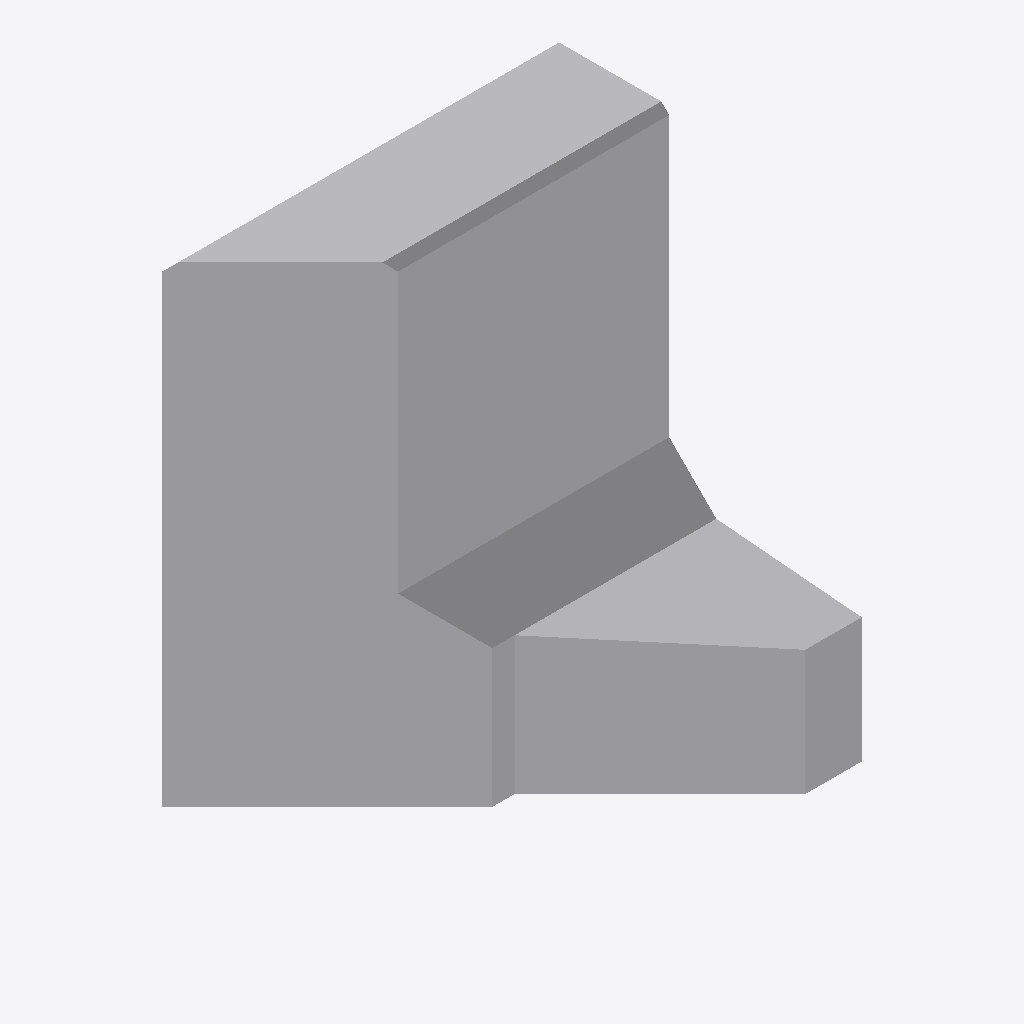
Isometric view of an IFC building model (IFC-SPF (STEP), schema IFC4, length unit metre), seen from the south-west, elements coloured by IFC class: 1 other element (light grey).
Extent 0.495 m × 0.395 m × 0.600 m (x, y, z). Storeys (1): Ebene 0 at 0.00 m. Elements (1): 1 IfcBuildingElementProxy.

HEADER;
FILE_DESCRIPTION(('ViewDefinition [CoordinationView_V2.0]','ExchangeRequirement []'),'2;1');
FILE_NAME('','2024-05-09T14:06:29',(''),(''),'ODA IFC SDK 22.6','22.1.1.516 - Exporter 22.1.1.516 - Default UI','');
FILE_SCHEMA(('IFC4'));
ENDSEC;
DATA;
#93=IFCPROJECT('3JkdSrIPPFBg8WI9Yiw3Uw',#20,'',$,$,'','',(#86),#83);
#105=IFCSITE('3JkdSrIPPFBg8WI9Yiw3Uu',#20,'Default',$,$,#104,$,$,.ELEMENT.,(42,24,53,508911),(-71,-15,-29,-58837),0.0,$,$);
#95=IFCBUILDING('3JkdSrIPPFBg8WI9Yiw3Ux',#20,'',$,$,#16,$,'',.ELEMENT.,$,$,#94);
#98=IFCBUILDINGSTOREY('3JkdSrIPPFBg8WI9XJ5yzH',#20,'Ebene 0',$,'Ebene:Ebene 1',#97,$,'Ebene 0',.ELEMENT.,0.0);
#166=IFCBUILDINGELEMENTPROXY('1$O53gTk9Cjfjjdp4hma3Z',#20,'DB_ABS_Winkelstuetze_Ecke_Pass_Rechts:DB_ABS_Winkelstuetze_Ecke_Pass_Rechts:15143462',$,'DB_ABS_Winkelstuetze_Ecke_Pass_Rechts:DB_ABS_Winkelstuetze_Ecke_Pass_Rechts',#165,#163,'15143462',.NOTDEFINED.);
ENDSEC;
